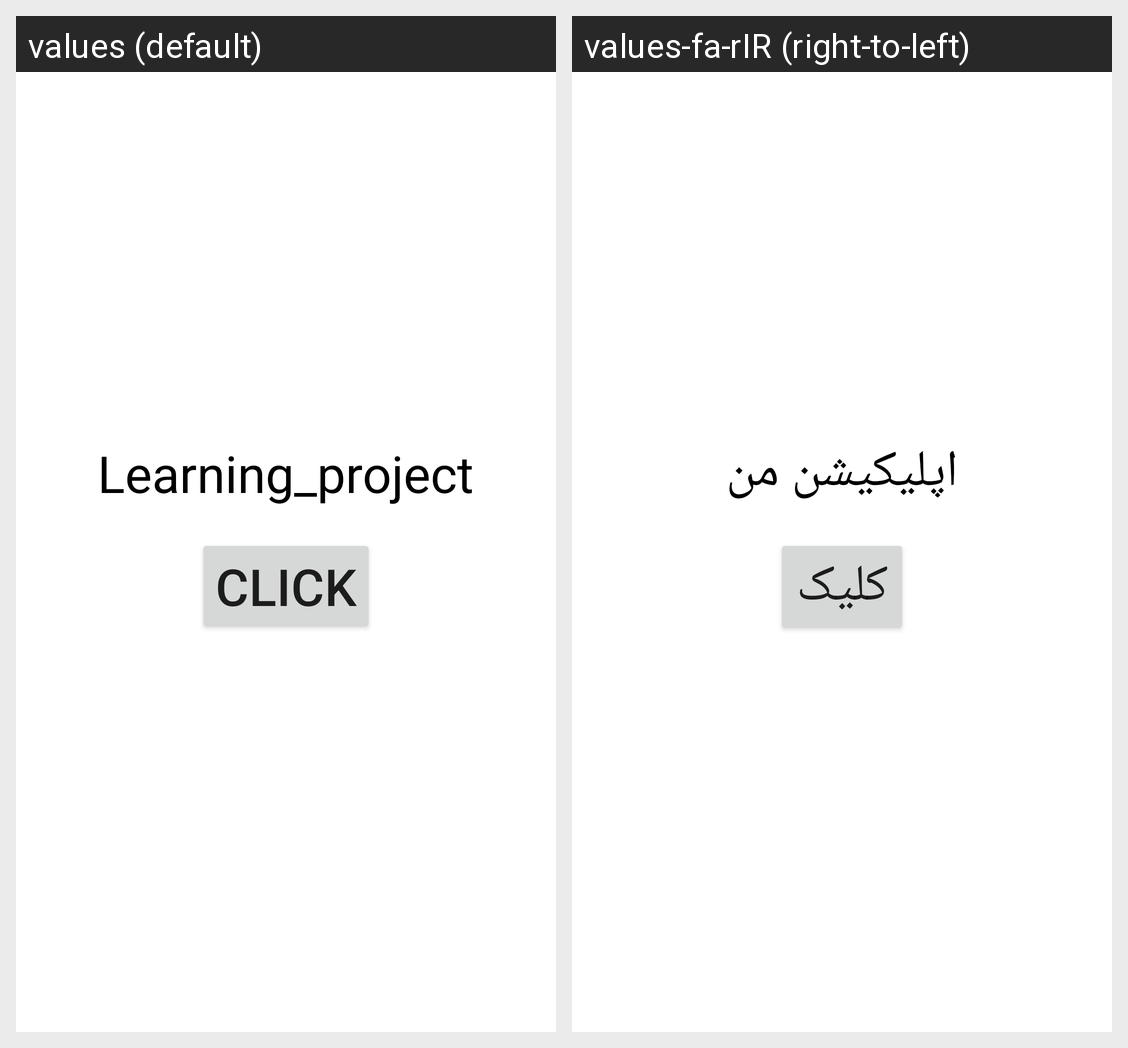

Strings drawn on this Android screen and how each of the app's shown locales translates them:
Android screen res/layout/home_fragment.xml rendered under 2 locales, left to right: values (default), values-fa-rIR (right-to-left). Device: Nexus 5 (rendered at 1080×1920; each locale shown at half size, 540×960, under a caption strip naming it); theme Theme.Learning_project.
Strings drawn on this screen, with the default value and each locale's value (text and hints the layout hard-codes, and strings that could not be matched under every locale, appear in the picture but are not listed):

app_name
  values: Learning_project
  values-fa-rIR: اپلیکیشن من

click
  values: click
  values-fa-rIR: کلیک
